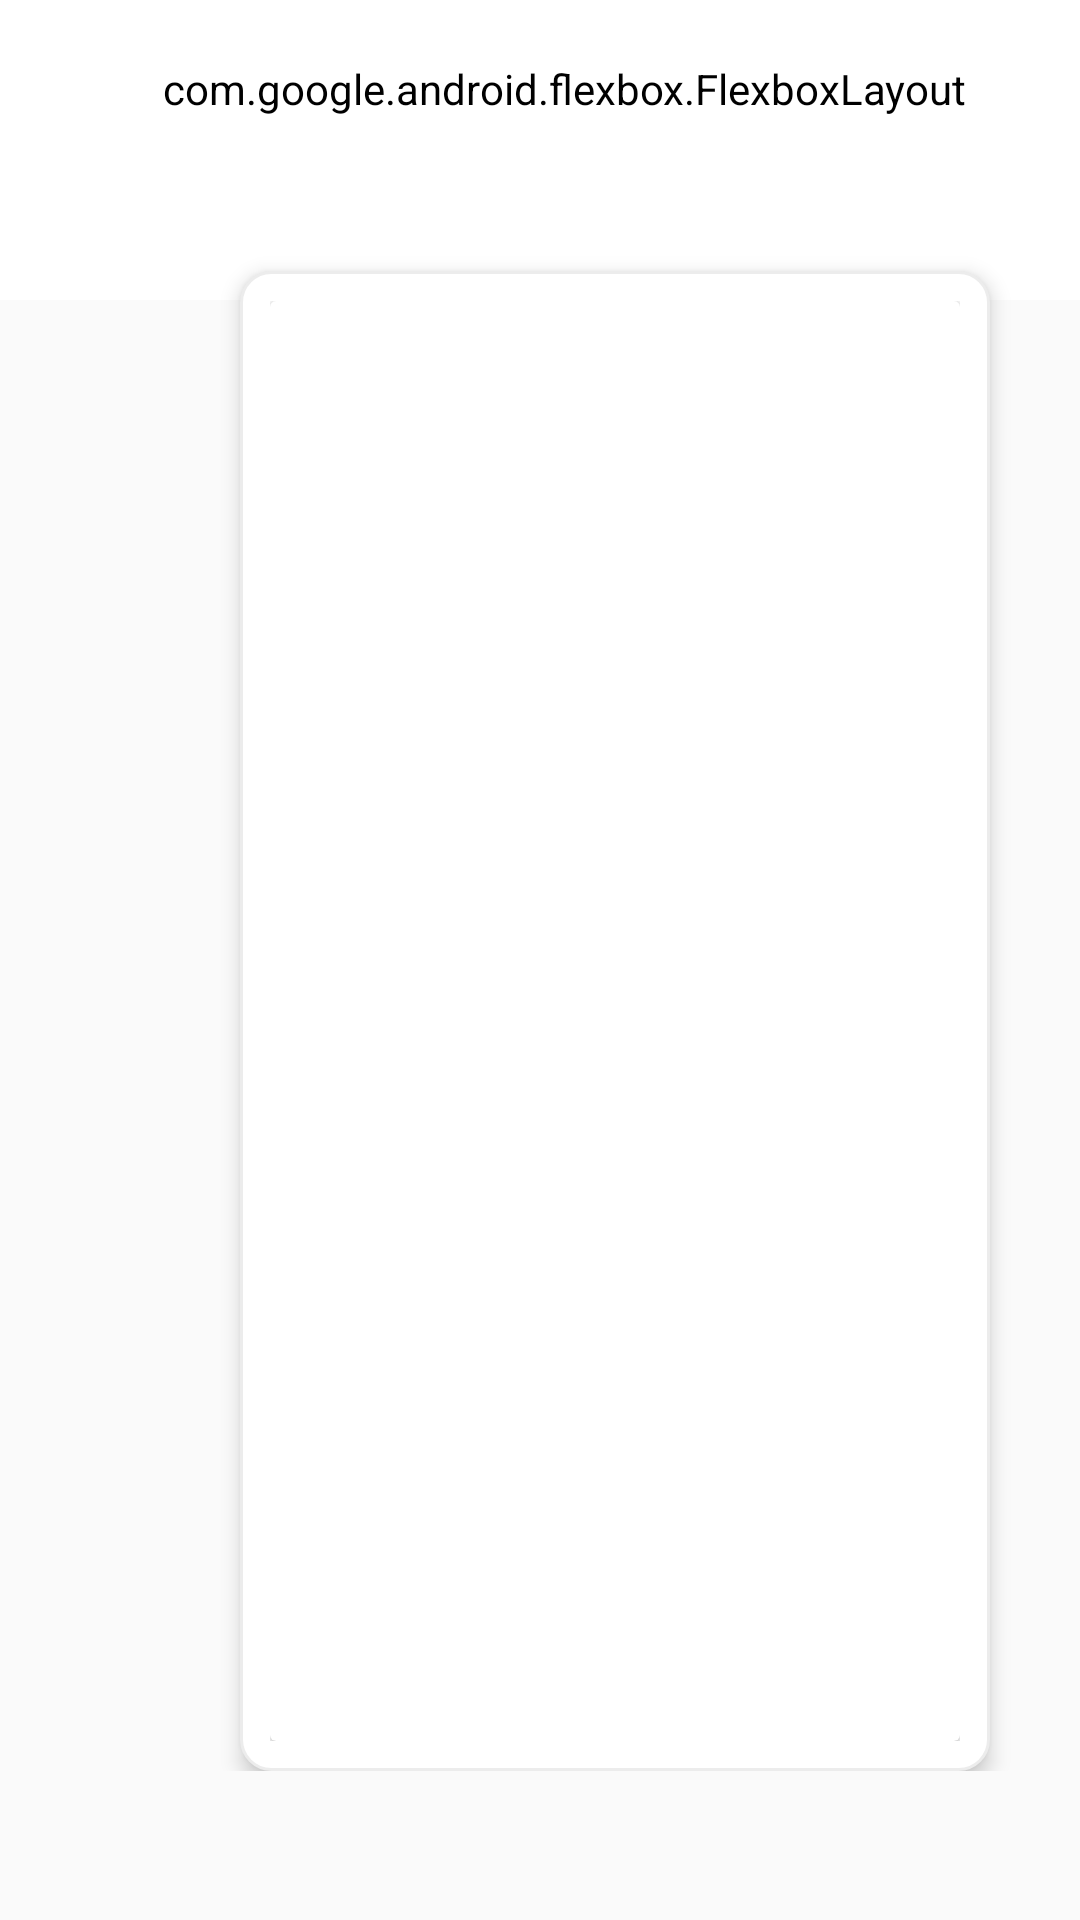

Android layout source for this screen:
<!-- AndroidManifest.xml: application theme Theme.Subscriptly -->
<!-- res/layout/fragment_top_nav_bar.xml -->
<?xml version="1.0" encoding="utf-8"?>
<FrameLayout
    xmlns:app="http://schemas.android.com/apk/res-auto"
    xmlns:android="http://schemas.android.com/apk/res/android"
    xmlns:tools="http://schemas.android.com/tools"
    android:layout_width="match_parent"
    android:layout_height="match_parent">

    <RelativeLayout
        android:layout_width="match_parent"
        android:layout_height="wrap_content">

        <com.google.android.material.appbar.AppBarLayout
            android:id="@+id/app_bar_layout"
            android:layout_width="match_parent"
            android:layout_height="100dp"
            app:layout_constraintTop_toTopOf="parent"
            tools:context=".fragments.TopNavBarFragment">

            <androidx.appcompat.widget.Toolbar
                android:id="@+id/my_toolbar"
                android:layout_width="match_parent"
                android:layout_height="wrap_content">

                <com.google.android.flexbox.FlexboxLayout
                    android:layout_width="match_parent"
                    android:layout_height="wrap_content"
                    android:backgroundTint="#FFF"
                    android:paddingVertical="20dp"
                    app:alignItems="center"
                    app:justifyContent="space_between">

                    <ImageView
                        android:layout_width="60dp"
                        android:layout_height="60dp"
                        android:scaleType="fitCenter"
                        android:src="@drawable/logo_subscriptly" />

                    <com.google.android.flexbox.FlexboxLayout
                        android:layout_width="wrap_content"
                        android:layout_height="wrap_content"
                        android:layout_marginRight="20dp"
                        app:alignItems="center">

                        <ImageView
                            android:id="@+id/notification_icon"
                            android:layout_width="35dp"
                            android:layout_height="35dp"
                            android:scaleType="fitCenter"
                            android:src="@drawable/ic_notification" />

                        <androidx.cardview.widget.CardView
                            android:id="@+id/profile_icon"
                            android:layout_width="50dp"
                            android:layout_height="50dp"
                            android:layout_marginLeft="15dp"
                            app:cardCornerRadius="100dp">

                            <ImageView
                                android:id="@+id/profile_picture"
                                android:layout_width="50dp"
                                android:layout_height="50dp"
                                android:scaleType="centerCrop"
                                android:src="@drawable/iu_profile" />
                        </androidx.cardview.widget.CardView>
                    </com.google.android.flexbox.FlexboxLayout>
                </com.google.android.flexbox.FlexboxLayout>
            </androidx.appcompat.widget.Toolbar>
        </com.google.android.material.appbar.AppBarLayout>

        <RelativeLayout
            android:layout_width="250dp"
            android:layout_height="500dp"
            android:layout_below="@id/app_bar_layout"
            android:layout_marginTop="-10dp"
            android:layout_marginRight="30dp"
            android:layout_alignParentRight="true"
            android:background="@drawable/border_bg_white"
            android:translationZ="4dp"
            android:paddingTop="10dp">

            <androidx.cardview.widget.CardView
                android:layout_width="match_parent"
                android:layout_height="match_parent">

                <ScrollView
                    android:layout_width="match_parent"
                    android:layout_height="match_parent">

                    <androidx.recyclerview.widget.RecyclerView
                        android:layout_width="match_parent"
                        android:layout_height="wrap_content"/>

                </ScrollView>

            </androidx.cardview.widget.CardView>

        </RelativeLayout>

    </RelativeLayout>



</FrameLayout>
<!-- resources referenced by this layout -->
<resources>
  <!-- drawable border_bg_white (drawable) -->
  <?xml version="1.0" encoding="utf-8"?>
  <shape xmlns:android="http://schemas.android.com/apk/res/android">
      <stroke
          android:width="1dp"
          android:color="@color/divider" />
      <solid
          android:color="@color/white"
          android:paddingLeft="10dp"
          android:paddingTop="10dp"/>
      <corners
          android:bottomRightRadius="10dp"
          android:bottomLeftRadius="10dp"
          android:topLeftRadius="10dp"
          android:topRightRadius="10dp" />
      <padding
          android:left="10dp"
          android:top="10dp"
          android:right="10dp"
          android:bottom="10dp" />
  </shape>
  <!-- drawable ic_notification (drawable) -->
  <vector android:height="30dp" android:tint="@color/primary_color"
      android:viewportHeight="24" android:viewportWidth="24"
      android:width="30dp" xmlns:android="http://schemas.android.com/apk/res/android">
      <path android:fillColor="#004AAD" android:pathData="M12,22c1.1,0 2,-0.9 2,-2h-4c0,1.1 0.9,2 2,2zM18,16v-5c0,-3.07 -1.63,-5.64 -4.5,-6.32L13.5,4c0,-0.83 -0.67,-1.5 -1.5,-1.5s-1.5,0.67 -1.5,1.5v0.68C7.64,5.36 6,7.92 6,11v5l-2,2v1h16v-1l-2,-2zM16,17L8,17v-6c0,-2.48 1.51,-4.5 4,-4.5s4,2.02 4,4.5v6z"/>
  </vector>
  <!-- drawable iu_profile: jpg bitmap (drawable-xxxhdpi, 99183 bytes) -->
  <!-- drawable logo_subscriptly: png bitmap (drawable-xxxhdpi, 17979 bytes) -->
  <style name="Theme.Subscriptly" parent="Theme.AppCompat.DayNight.NoActionBar">
          
          <item name="colorPrimary">@color/white</item>
          <item name="colorPrimaryVariant">@color/primary_color</item>
          <item name="colorOnPrimary">@color/primary_color</item>
          
          <item name="colorSecondary">@color/secondary_color</item>
          <item name="colorSecondaryVariant">@color/tertiary_color</item>
          <item name="colorOnSecondary">@color/black</item>
          
          <item name="android:statusBarColor" tools:targetApi="l">?attr/colorPrimaryVariant</item>
          
      </style>
  <color name="divider">#ECECEC</color>
  <color name="white">#FFFFFFFF</color>
  <color name="primary_color">#004AAD</color>
  <color name="secondary_color">#00C2CB</color>
  <color name="tertiary_color">#38B6FF</color>
  <color name="black">#FF000000</color>
</resources>
